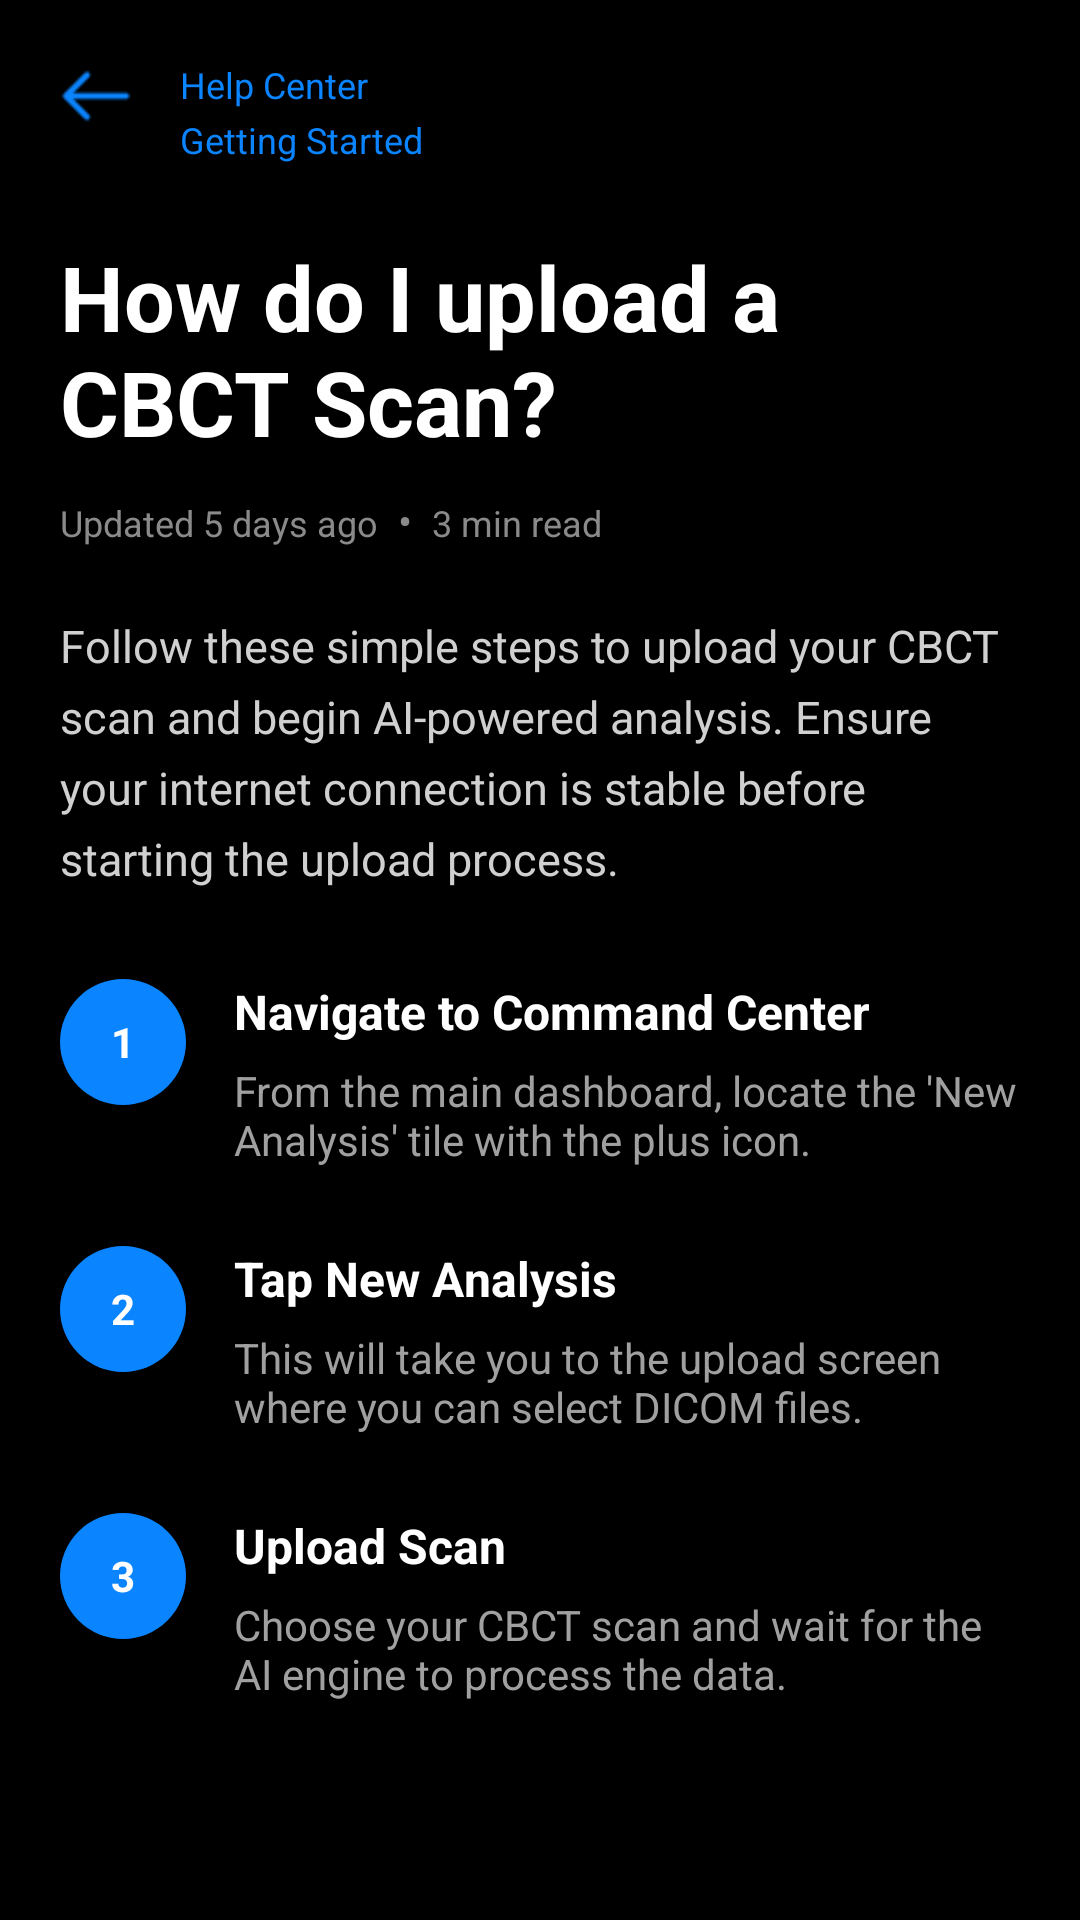

Reconstruct the res/layout file that produces this screen, plus the resources it refers to.
<!-- AndroidManifest.xml: application theme Theme.DentAISegment -->
<!-- res/layout/activity_help_detail.xml -->
<?xml version="1.0" encoding="utf-8"?>
<ScrollView xmlns:android="http://schemas.android.com/apk/res/android"
    android:layout_width="match_parent"
    android:layout_height="match_parent"
    xmlns:app="http://schemas.android.com/apk/res-auto"
    android:background="#000000">

    <LinearLayout
        android:layout_width="match_parent"
        android:layout_height="wrap_content"
        android:orientation="vertical"
        android:padding="20dp">

        
        <LinearLayout
            android:layout_width="match_parent"
            android:layout_height="wrap_content"
            android:orientation="horizontal">

            <ImageView
                android:id="@+id/btnBack"
                android:layout_width="24dp"
                android:layout_height="24dp"
                android:src="@drawable/back__1_"
                app:tint="#0A84FF"/>

            <LinearLayout
                android:layout_width="wrap_content"
                android:layout_height="wrap_content"
                android:orientation="vertical"
                android:layout_marginStart="16dp">

                <TextView
                    android:layout_width="wrap_content"
                    android:layout_height="wrap_content"
                    android:text="Help Center"
                    android:textColor="#0A84FF"
                    android:textSize="12sp"/>

                <TextView
                    android:layout_width="wrap_content"
                    android:layout_height="wrap_content"
                    android:text="Getting Started"
                    android:textColor="#0A84FF"
                    android:textSize="12sp"
                    android:layout_marginTop="2dp"/>
            </LinearLayout>

        </LinearLayout>

        
        <TextView
            android:id="@+id/txtTitle"
            android:layout_width="match_parent"
            android:layout_height="wrap_content"
            android:text="How do I upload a CBCT Scan?"
            android:textColor="#FFFFFF"
            android:textStyle="bold"
            android:textSize="30sp"
            android:layout_marginTop="24dp"/>

        
        <LinearLayout
            android:layout_width="wrap_content"
            android:layout_height="wrap_content"
            android:orientation="horizontal"
            android:layout_marginTop="10dp">

            <TextView
                android:layout_width="wrap_content"
                android:layout_height="wrap_content"
                android:text="Updated 5 days ago"
                android:textColor="#8A8A8A"
                android:textSize="12sp"/>

            <TextView
                android:layout_width="wrap_content"
                android:layout_height="wrap_content"
                android:text="  •  "
                android:textColor="#8A8A8A"/>

            <TextView
                android:layout_width="wrap_content"
                android:layout_height="wrap_content"
                android:text="3 min read"
                android:textColor="#8A8A8A"
                android:textSize="12sp"/>
        </LinearLayout>

        
        <TextView
            android:id="@+id/txtDescription"
            android:layout_width="match_parent"
            android:layout_height="wrap_content"
            android:text="Follow these simple steps to upload your CBCT scan and begin AI-powered analysis. Ensure your internet connection is stable before starting the upload process."
            android:textColor="#D0D0D0"
            android:textSize="15sp"
            android:lineSpacingExtra="6dp"
            android:layout_marginTop="22dp"/>

        
        <LinearLayout
            android:layout_width="match_parent"
            android:layout_height="wrap_content"
            android:orientation="horizontal"
            android:layout_marginTop="30dp">

            <LinearLayout
                android:layout_width="42dp"
                android:layout_height="42dp"
                android:background="@drawable/camera_bg"
                android:gravity="center">

                <TextView
                    android:layout_width="wrap_content"
                    android:layout_height="wrap_content"
                    android:text="1"
                    android:textColor="#FFFFFF"
                    android:textStyle="bold"/>
            </LinearLayout>

            <LinearLayout
                android:layout_width="0dp"
                android:layout_height="wrap_content"
                android:layout_weight="1"
                android:orientation="vertical"
                android:layout_marginStart="16dp">

                <TextView
                    android:layout_width="wrap_content"
                    android:layout_height="wrap_content"
                    android:text="Navigate to Command Center"
                    android:textColor="#FFFFFF"
                    android:textStyle="bold"
                    android:textSize="16sp"/>

                <TextView
                    android:layout_width="wrap_content"
                    android:layout_height="wrap_content"
                    android:text="From the main dashboard, locate the 'New Analysis' tile with the plus icon."
                    android:textColor="#A0A0A0"
                    android:textSize="14sp"
                    android:layout_marginTop="6dp"/>
            </LinearLayout>

        </LinearLayout>

        
        <LinearLayout
            android:layout_width="match_parent"
            android:layout_height="wrap_content"
            android:orientation="horizontal"
            android:layout_marginTop="26dp">

            <LinearLayout
                android:layout_width="42dp"
                android:layout_height="42dp"
                android:background="@drawable/camera_bg"
                android:gravity="center">

                <TextView
                    android:layout_width="wrap_content"
                    android:layout_height="wrap_content"
                    android:text="2"
                    android:textColor="#FFFFFF"
                    android:textStyle="bold"/>
            </LinearLayout>

            <LinearLayout
                android:layout_width="0dp"
                android:layout_height="wrap_content"
                android:layout_weight="1"
                android:orientation="vertical"
                android:layout_marginStart="16dp">

                <TextView
                    android:layout_width="wrap_content"
                    android:layout_height="wrap_content"
                    android:text="Tap New Analysis"
                    android:textColor="#FFFFFF"
                    android:textStyle="bold"
                    android:textSize="16sp"/>

                <TextView
                    android:layout_width="wrap_content"
                    android:layout_height="wrap_content"
                    android:text="This will take you to the upload screen where you can select DICOM files."
                    android:textColor="#A0A0A0"
                    android:textSize="14sp"
                    android:layout_marginTop="6dp"/>
            </LinearLayout>

        </LinearLayout>

        
        <LinearLayout
            android:layout_width="match_parent"
            android:layout_height="wrap_content"
            android:orientation="horizontal"
            android:layout_marginTop="26dp">

            <LinearLayout
                android:layout_width="42dp"
                android:layout_height="42dp"
                android:background="@drawable/camera_bg"
                android:gravity="center">

                <TextView
                    android:layout_width="wrap_content"
                    android:layout_height="wrap_content"
                    android:text="3"
                    android:textColor="#FFFFFF"
                    android:textStyle="bold"/>
            </LinearLayout>

            <LinearLayout
                android:layout_width="0dp"
                android:layout_height="wrap_content"
                android:layout_weight="1"
                android:orientation="vertical"
                android:layout_marginStart="16dp">

                <TextView
                    android:layout_width="wrap_content"
                    android:layout_height="wrap_content"
                    android:text="Upload Scan"
                    android:textColor="#FFFFFF"
                    android:textStyle="bold"
                    android:textSize="16sp"/>

                <TextView
                    android:layout_width="wrap_content"
                    android:layout_height="wrap_content"
                    android:text="Choose your CBCT scan and wait for the AI engine to process the data."
                    android:textColor="#A0A0A0"
                    android:textSize="14sp"
                    android:layout_marginTop="6dp"/>
            </LinearLayout>

        </LinearLayout>

    </LinearLayout>

</ScrollView>
<!-- resources referenced by this layout -->
<resources>
  <!-- drawable back__1_: png bitmap (drawable, 417 bytes) -->
  <!-- drawable camera_bg (drawable) -->
  <?xml version="1.0" encoding="utf-8"?>
  <shape xmlns:android="http://schemas.android.com/apk/res/android"
      android:shape="oval">
  
      <solid android:color="#0A84FF"/>
  
  </shape>
  <style name="Theme.DentAISegment" parent="Base.Theme.DentAISegment" />
  <style name="Base.Theme.DentAISegment" parent="Theme.Material3.DayNight.NoActionBar">
          
          
      </style>
</resources>
